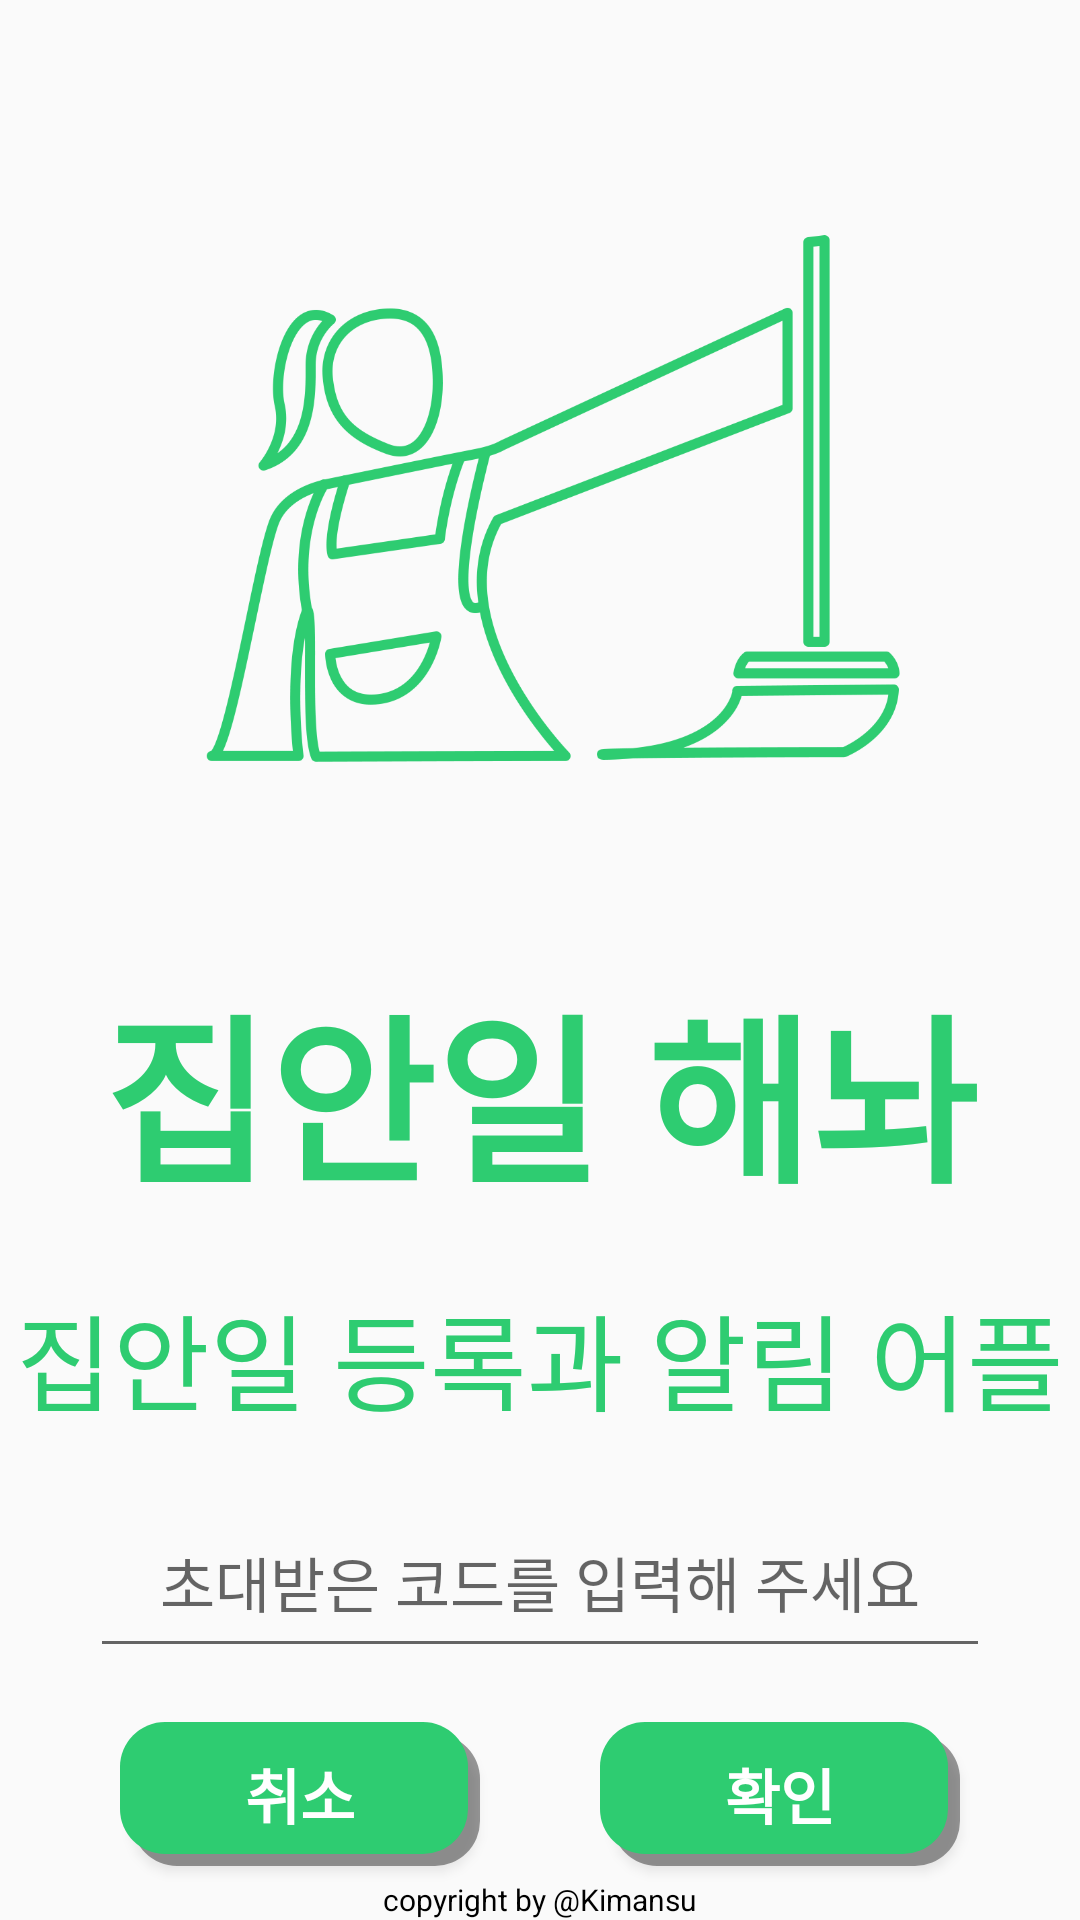

The Android layout XML behind this screen, and the referenced resources:
<!-- AndroidManifest.xml: application theme Theme.AppCompat.Light.NoActionBar -->
<!-- res/layout/activity_enterroom.xml -->
<?xml version="1.0" encoding="utf-8"?>
<androidx.constraintlayout.widget.ConstraintLayout xmlns:android="http://schemas.android.com/apk/res/android"
    xmlns:app="http://schemas.android.com/apk/res-auto"
    xmlns:tools="http://schemas.android.com/tools"
    android:layout_width="match_parent"
    android:layout_height="match_parent">

    <TextView
        android:id="@+id/copyright4"
        android:layout_width="wrap_content"
        android:layout_height="wrap_content"
        android:text="copyright by @Kimansu"
        android:textColor="#000000"
        android:textSize="10sp"
        app:layout_constraintBottom_toBottomOf="parent"
        app:layout_constraintEnd_toEndOf="parent"
        app:layout_constraintStart_toStartOf="parent" />

    <androidx.constraintlayout.widget.Guideline
        android:id="@+id/guideline2"
        android:layout_width="wrap_content"
        android:layout_height="wrap_content"
        android:orientation="horizontal"
        app:layout_constraintGuide_percent="0.25" />

    <androidx.constraintlayout.widget.Guideline
        android:id="@+id/guideline3"
        android:layout_width="wrap_content"
        android:layout_height="wrap_content"
        android:orientation="horizontal"
        app:layout_constraintGuide_percent="0.5" />

    <androidx.constraintlayout.widget.Guideline
        android:id="@+id/guideline4"
        android:layout_width="wrap_content"
        android:layout_height="wrap_content"
        android:orientation="horizontal"
        app:layout_constraintGuide_percent="0.75" />

    <ImageView
        android:id="@+id/imageView"
        android:layout_width="300dp"
        android:layout_height="300dp"
        android:src="@drawable/logo_green"
        app:layout_constraintBottom_toTopOf="@+id/app_title"
        app:layout_constraintEnd_toEndOf="parent"
        app:layout_constraintHorizontal_bias="0.497"
        app:layout_constraintStart_toStartOf="parent"
        app:layout_constraintTop_toTopOf="parent" />

    <TextView
        android:id="@+id/app_title"
        android:layout_width="wrap_content"
        android:layout_height="wrap_content"
        android:text="집안일 해놔"
        android:textColor="@color/main"
        android:textSize="60sp"
        android:textStyle="bold"
        app:layout_constraintEnd_toEndOf="parent"
        app:layout_constraintStart_toStartOf="parent"
        app:layout_constraintTop_toTopOf="@+id/guideline3" />

    <TextView
        android:id="@+id/textView"
        android:layout_width="wrap_content"
        android:layout_height="wrap_content"
        android:layout_marginTop="20dp"
        android:text="집안일 등록과 알림 어플"
        android:textColor="@color/main"
        android:textSize="35sp"
        app:layout_constraintEnd_toEndOf="parent"
        app:layout_constraintStart_toStartOf="parent"
        app:layout_constraintTop_toBottomOf="@+id/app_title" />

    <EditText
        android:id="@+id/enterRoom_code"
        android:layout_width="0dp"
        android:layout_height="60dp"
        android:layout_marginStart="30dp"
        android:layout_marginEnd="30dp"
        android:ems="10"
        android:gravity="center"
        android:hint="초대받은 코드를 입력해 주세요"
        android:inputType="textPersonName"
        android:textSize="20dp"
        app:layout_constraintBottom_toTopOf="@+id/roomEnter_back"
        app:layout_constraintEnd_toEndOf="parent"
        app:layout_constraintStart_toStartOf="parent"
        app:layout_constraintTop_toBottomOf="@+id/textView" />

    <Button
        android:id="@+id/roomEnter_back"
        android:layout_width="120dp"
        android:layout_height="wrap_content"
        android:background="@drawable/btn_green"
        android:foreground="?attr/selectableItemBackground"
        android:text="취소"
        android:textColor="@color/white"
        android:textSize="20dp"
        android:textStyle="bold"
        app:layout_constraintBottom_toBottomOf="parent"
        app:layout_constraintEnd_toStartOf="@+id/roomEnter_check"
        app:layout_constraintHorizontal_bias="0.5"
        app:layout_constraintStart_toStartOf="parent"
        app:layout_constraintTop_toBottomOf="@+id/enterRoom_code" />

    <Button
        android:id="@+id/roomEnter_check"
        android:layout_width="120dp"
        android:layout_height="wrap_content"
        android:background="@drawable/btn_green"
        android:foreground="?attr/selectableItemBackground"
        android:text="확인"
        android:textColor="@color/white"
        android:textSize="20dp"
        android:textStyle="bold"
        app:layout_constraintEnd_toEndOf="parent"
        app:layout_constraintHorizontal_bias="0.5"
        app:layout_constraintStart_toEndOf="@+id/roomEnter_back"
        app:layout_constraintTop_toTopOf="@+id/roomEnter_back" />
</androidx.constraintlayout.widget.ConstraintLayout>
<!-- resources referenced by this layout -->
<resources>
  <color name="main">#2ECC71</color>
  <color name="white">#FFFFFFFF</color>
  <!-- drawable btn_green (drawable) -->
  <?xml version="1.0" encoding="utf-8"?>
  <selector xmlns:android="http://schemas.android.com/apk/res/android">
      <item android:state_pressed="true">
          <layer-list>
              <item android:left="4dp" android:top="4dp">
                  <shape>
                      <solid android:color="@color/main" />
                      <corners android:radius="15dp"/>
                      <size
                          android:width="238dp"
                          android:height="39dp" />
                  </shape>
              </item>
          </layer-list>
      </item>
      <item>
          <layer-list>
              
              <item android:left="4dp" android:top="4dp">
                  <shape>
                      <solid android:color="#66000000" />
                      <corners android:radius="15dp"/>
                      <size
                          android:width="238dp"
                          android:height="39dp" />
                  </shape>
              </item>
              
              <item android:bottom="4dp" android:right="4dp">
                  <shape>
                      <solid android:color="@color/main" />
                      <corners android:radius="15dp"/>
                      <size
                          android:width="238dp"
                          android:height="39dp" />
                  </shape>
              </item>
          </layer-list>
      </item>
  </selector>
  <!-- drawable logo_green: png bitmap (drawable, 61207 bytes) -->
</resources>
